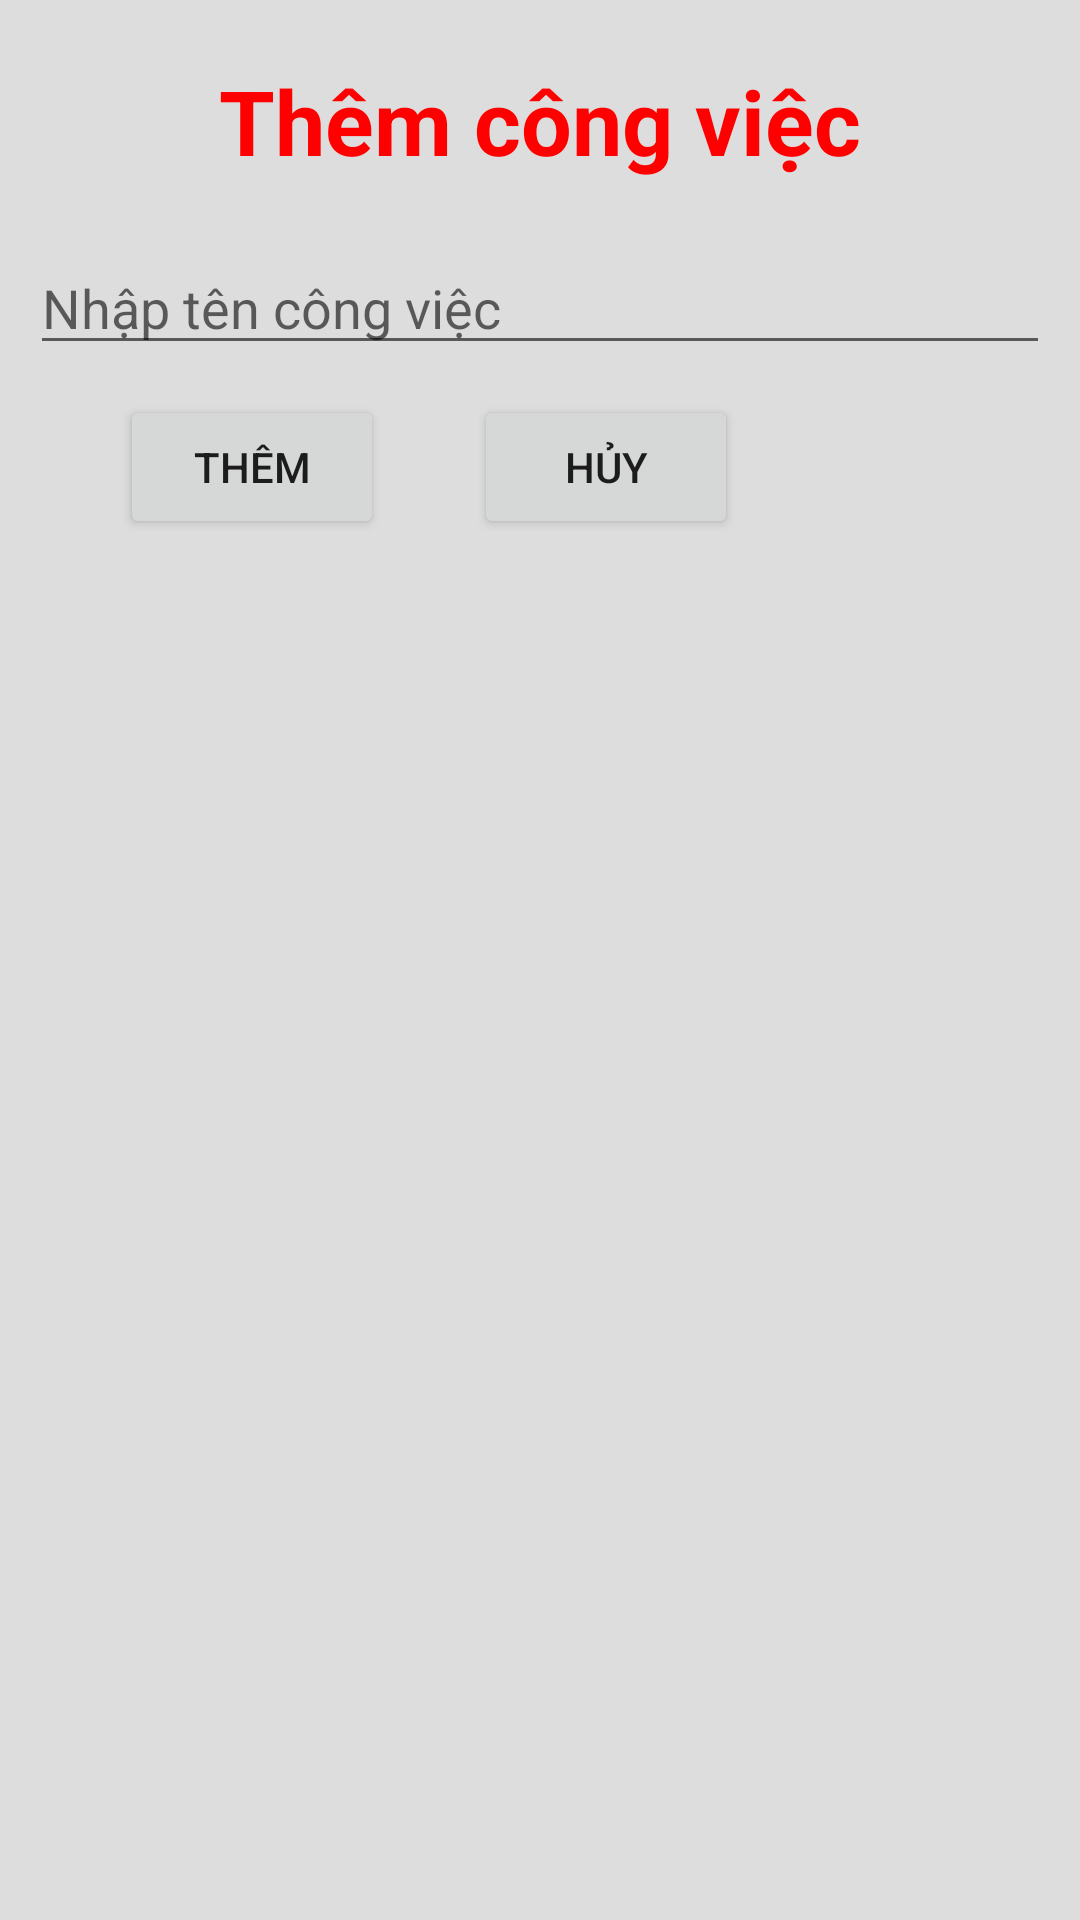

Reconstruct the res/layout file that produces this screen, plus the resources it refers to.
<!-- AndroidManifest.xml: application theme Theme.KhoaPhamAndroid -->
<!-- res/layout/dialog_them_cong_viec.xml -->
<?xml version="1.0" encoding="utf-8"?>
<RelativeLayout
    xmlns:android="http://schemas.android.com/apk/res/android"
    android:layout_width="match_parent"
    android:padding="10dp"
    android:background="#ddd"
    android:layout_height="match_parent">

    <TextView
        android:id="@+id/txt_them"
        android:layout_width="match_parent"
        android:layout_height="wrap_content"
        android:text="Thêm công việc"
        android:textSize="30sp"
        android:textStyle="bold"
        android:textColor="#ff00"
        android:gravity="center"
        android:padding="10dp"/>

    <EditText
        android:id="@+id/edit_tencv"
        android:hint="Nhập tên công việc"
        android:layout_width="match_parent"
        android:layout_height="wrap_content"
        android:layout_below="@+id/txt_them"
        android:layout_marginTop="10dp" />

    <Button
        android:layout_width="wrap_content"
        android:layout_height="wrap_content"
        android:id="@+id/btn_them"
        android:text="Thêm"
        android:layout_below="@+id/edit_tencv"
        android:layout_marginLeft="30dp"
        android:layout_marginTop="10dp"/>

    <Button
        android:layout_width="wrap_content"
        android:layout_height="wrap_content"
        android:id="@+id/btn_huy"
        android:text="Hủy"
        android:layout_below="@+id/edit_tencv"
        android:layout_toRightOf="@+id/btn_them"
        android:layout_marginLeft="30dp"
        android:layout_marginTop="10dp"/>

</RelativeLayout>
<!-- resources referenced by this layout -->
<resources>
  <style name="Theme.KhoaPhamAndroid" parent="Theme.MaterialComponents.DayNight.DarkActionBar">
          
          <item name="colorPrimary">@color/purple_500</item>
          <item name="colorPrimaryVariant">@color/purple_700</item>
          <item name="colorOnPrimary">@color/white</item>
          
          <item name="colorSecondary">@color/teal_200</item>
          <item name="colorSecondaryVariant">@color/teal_700</item>
          <item name="colorOnSecondary">@color/black</item>
          
          <item name="android:statusBarColor" tools:targetApi="l">?attr/colorPrimaryVariant</item>
          
      </style>
  <!-- not gathered from this repository: default colours our renderer supplied (Android Studio template values) -->
  <color name="purple_500">#FF6200EE</color>
  <color name="purple_700">#FF3700B3</color>
  <color name="teal_200">#FF03DAC5</color>
  <color name="teal_700">#FF018786</color>
  <color name="black">#FF000000</color>
  <color name="white">#FFFFFFFF</color>
</resources>
